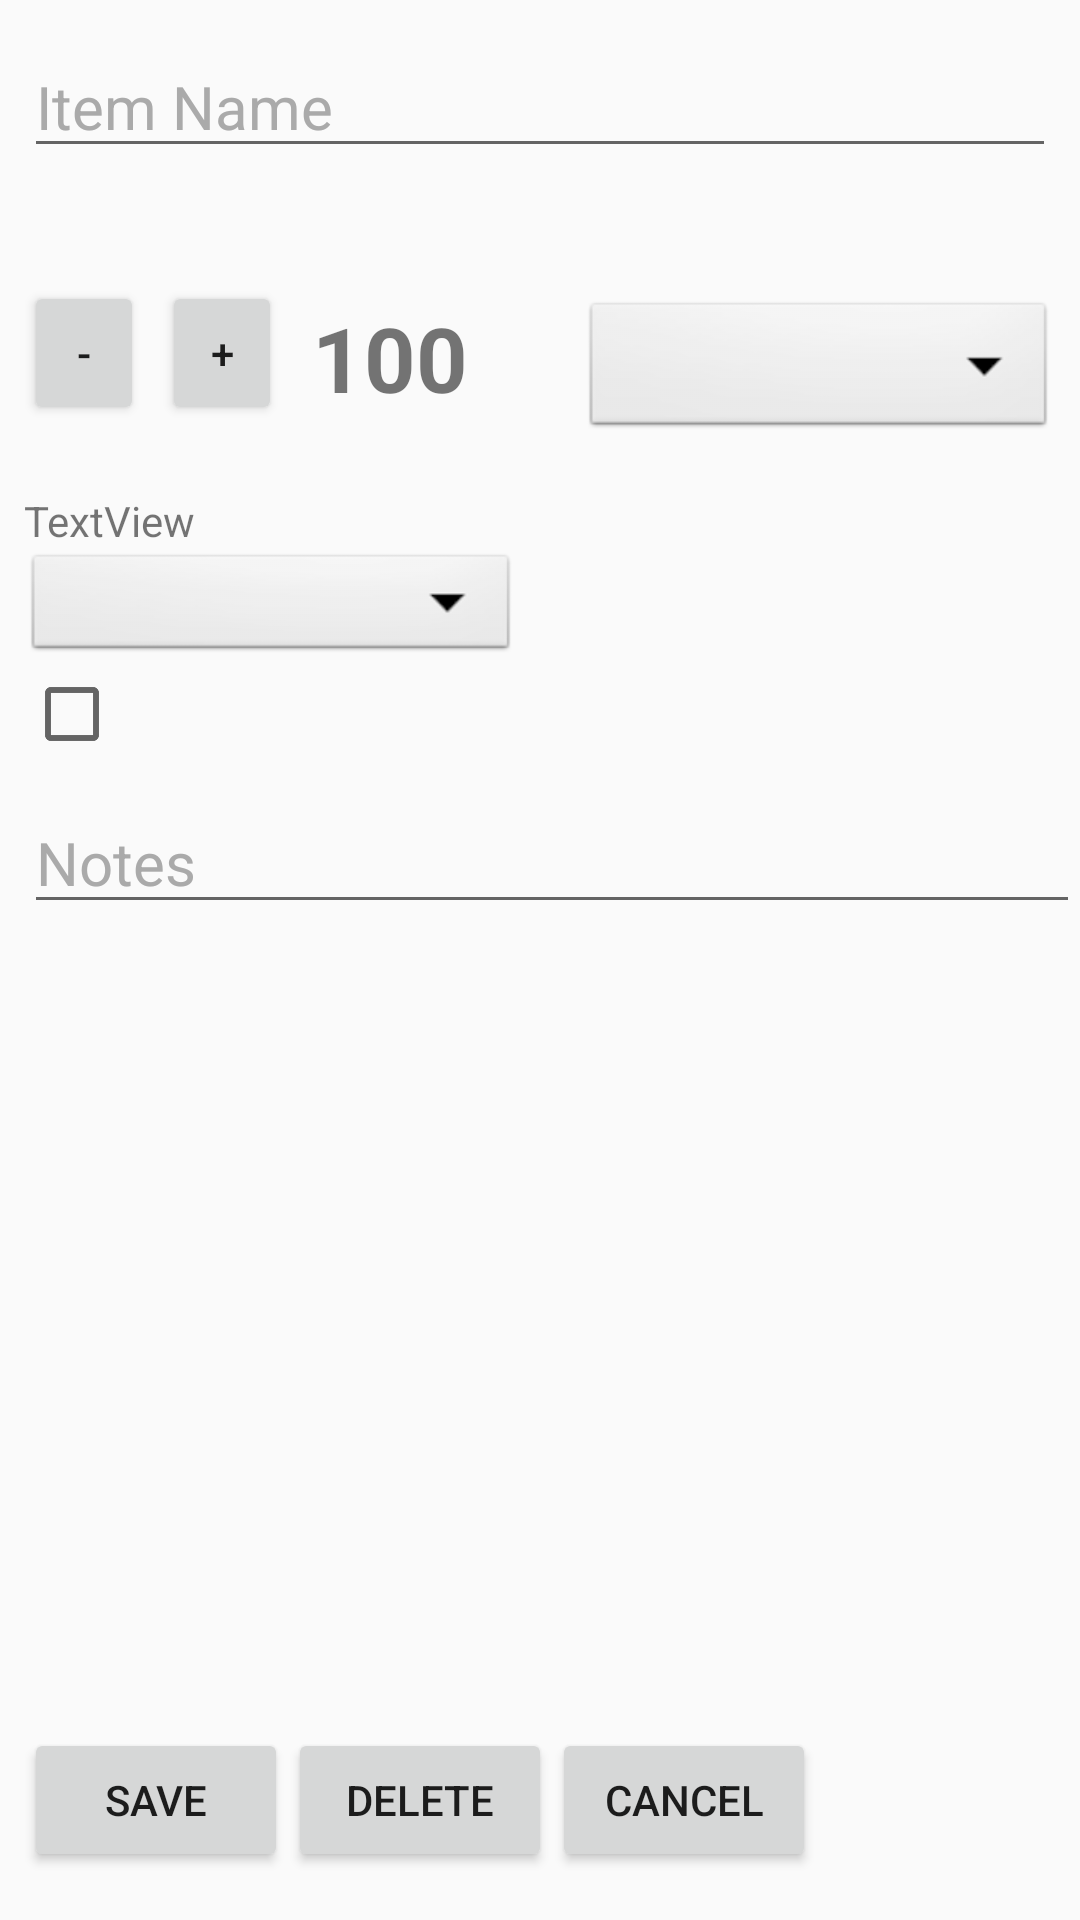

Here is an Android app screen rendered from its layout file. Give the layout XML and the strings, colors and styles it references.
<!-- AndroidManifest.xml: application theme AppTheme -->
<!-- res/layout/activity_edit_item.xml -->
<?xml version="1.0" encoding="utf-8"?>
<android.support.constraint.ConstraintLayout xmlns:android="http://schemas.android.com/apk/res/android"
    xmlns:app="http://schemas.android.com/apk/res-auto"
    xmlns:tools="http://schemas.android.com/tools"
    android:layout_width="match_parent"
    android:layout_height="match_parent"
    android:gravity="center_horizontal"
    tools:context="com.example.boyko.mike.groceries.EditItemActivity">

    <LinearLayout
        android:layout_width="match_parent"
        android:layout_height="match_parent"
        android:layout_marginLeft="8dp"
        android:layout_marginStart="8dp"
        android:layout_marginTop="16dp"
        android:layout_marginBottom="16dp"
        android:orientation="vertical">

        <EditText
            android:id="@+id/itemName"
            android:layout_width="match_parent"
            android:layout_height="40dp"
            android:layout_marginRight="8dp"
            android:layout_marginBottom="16dp"
            android:hint="Item Name"
            android:imeOptions="actionDone"
            android:inputType="text"
            android:paddingLeft="@dimen/activity_horizontal_margin"
            android:paddingRight="@dimen/activity_horizontal_margin"
            android:textColor="@android:color/black"
            android:textColorHint="@android:color/darker_gray"
            android:textSize="20sp"
            app:layout_constraintStart_toStartOf="parent" />

        <TextView
            android:id="@+id/quantityLabel"
            android:layout_width="wrap_content"
            android:layout_height="wrap_content"
            android:paddingBottom="0dp"
            tools:text="Quantity" />

        <LinearLayout
            android:layout_width="match_parent"
            android:layout_height="73dp"
            android:orientation="horizontal">

            <Button
                android:id="@+id/decrease"
                android:layout_width="40dp"
                android:layout_height="wrap_content"
                android:layout_marginRight="6dp"
                android:onClick="decreaseQuantity"

                android:text="-" />

            <Button
                android:id="@+id/increase"
                android:layout_width="40dp"
                android:layout_height="wrap_content"
                android:onClick="increaseQuantity"
                android:text="+" />

            <TextView
                android:id="@+id/quantity"
                android:layout_width="60dp"
                android:layout_height="wrap_content"
                android:layout_marginBottom="30dp"
                android:layout_marginLeft="10dp"
                android:layout_marginRight="30dp"
                android:layout_marginTop="8dp"
                android:text="100"
                android:textSize="30sp"
                android:textStyle="bold" />

            <Spinner
                android:id="@+id/quantityType"
                android:layout_width="match_parent"
                android:layout_height="wrap_content"
                android:layout_marginTop="8dp"
                android:layout_marginRight="8dp"
                android:background="@android:drawable/btn_dropdown"
                android:spinnerMode="dropdown" />

        </LinearLayout>

        <TextView
            android:id="@+id/categoryLabel"
            android:layout_width="wrap_content"
            android:layout_height="wrap_content"
            android:text="TextView"
            tools:text="Category" />

        <Spinner
            android:id="@+id/category"
            android:layout_width="165dp"
            android:layout_height="39dp"
            android:background="@android:drawable/btn_dropdown"
            android:spinnerMode="dropdown" />

        <CheckBox
            android:id="@+id/coupon"
            android:layout_width="wrap_content"
            android:layout_height="wrap_content"
            tools:text="I have a coupon for this listItem" />

        <EditText
            android:id="@+id/notes"
            android:layout_width="match_parent"
            android:layout_height="wrap_content"
            android:layout_marginTop="10dp"
            android:hint="Notes"
            android:textColor="@android:color/black"
            android:textColorHint="@android:color/darker_gray"
            android:textSize="20sp" />

        <LinearLayout
            android:layout_width="match_parent"
            android:layout_height="match_parent"
            android:gravity="bottom"
            >

            <Button
                android:id="@+id/save"
                android:layout_width="wrap_content"
                android:layout_height="wrap_content"
                android:onClick="saveItem"
                android:text="Save" />

            <Button
                android:id="@+id/delete"
                android:layout_width="wrap_content"
                android:layout_height="wrap_content"
                android:onClick="deleteItem"
                android:text="Delete" />

            <Button
                android:id="@+id/cancel"
                android:layout_width="wrap_content"
                android:layout_height="wrap_content"
                android:onClick="cancelItem"
                android:text="Cancel" />


        </LinearLayout>

    </LinearLayout>

</android.support.constraint.ConstraintLayout>
<!-- resources referenced by this layout -->
<resources>
  <style name="AppTheme" parent="Theme.AppCompat.Light.DarkActionBar">
          
          <listItem name="colorPrimary">@color/colorPrimary</listItem>
          <listItem name="colorPrimaryDark">@color/colorPrimaryDark</listItem>
          <listItem name="colorAccent">@color/colorAccent</listItem>
      </style>
  <!-- not gathered from this repository: default colours our renderer supplied (Android Studio template values) -->
  <color name="colorPrimary">#FF6200EE</color>
  <color name="colorPrimaryDark">#FF3700B3</color>
  <color name="colorAccent">#FF03DAC5</color>
</resources>
